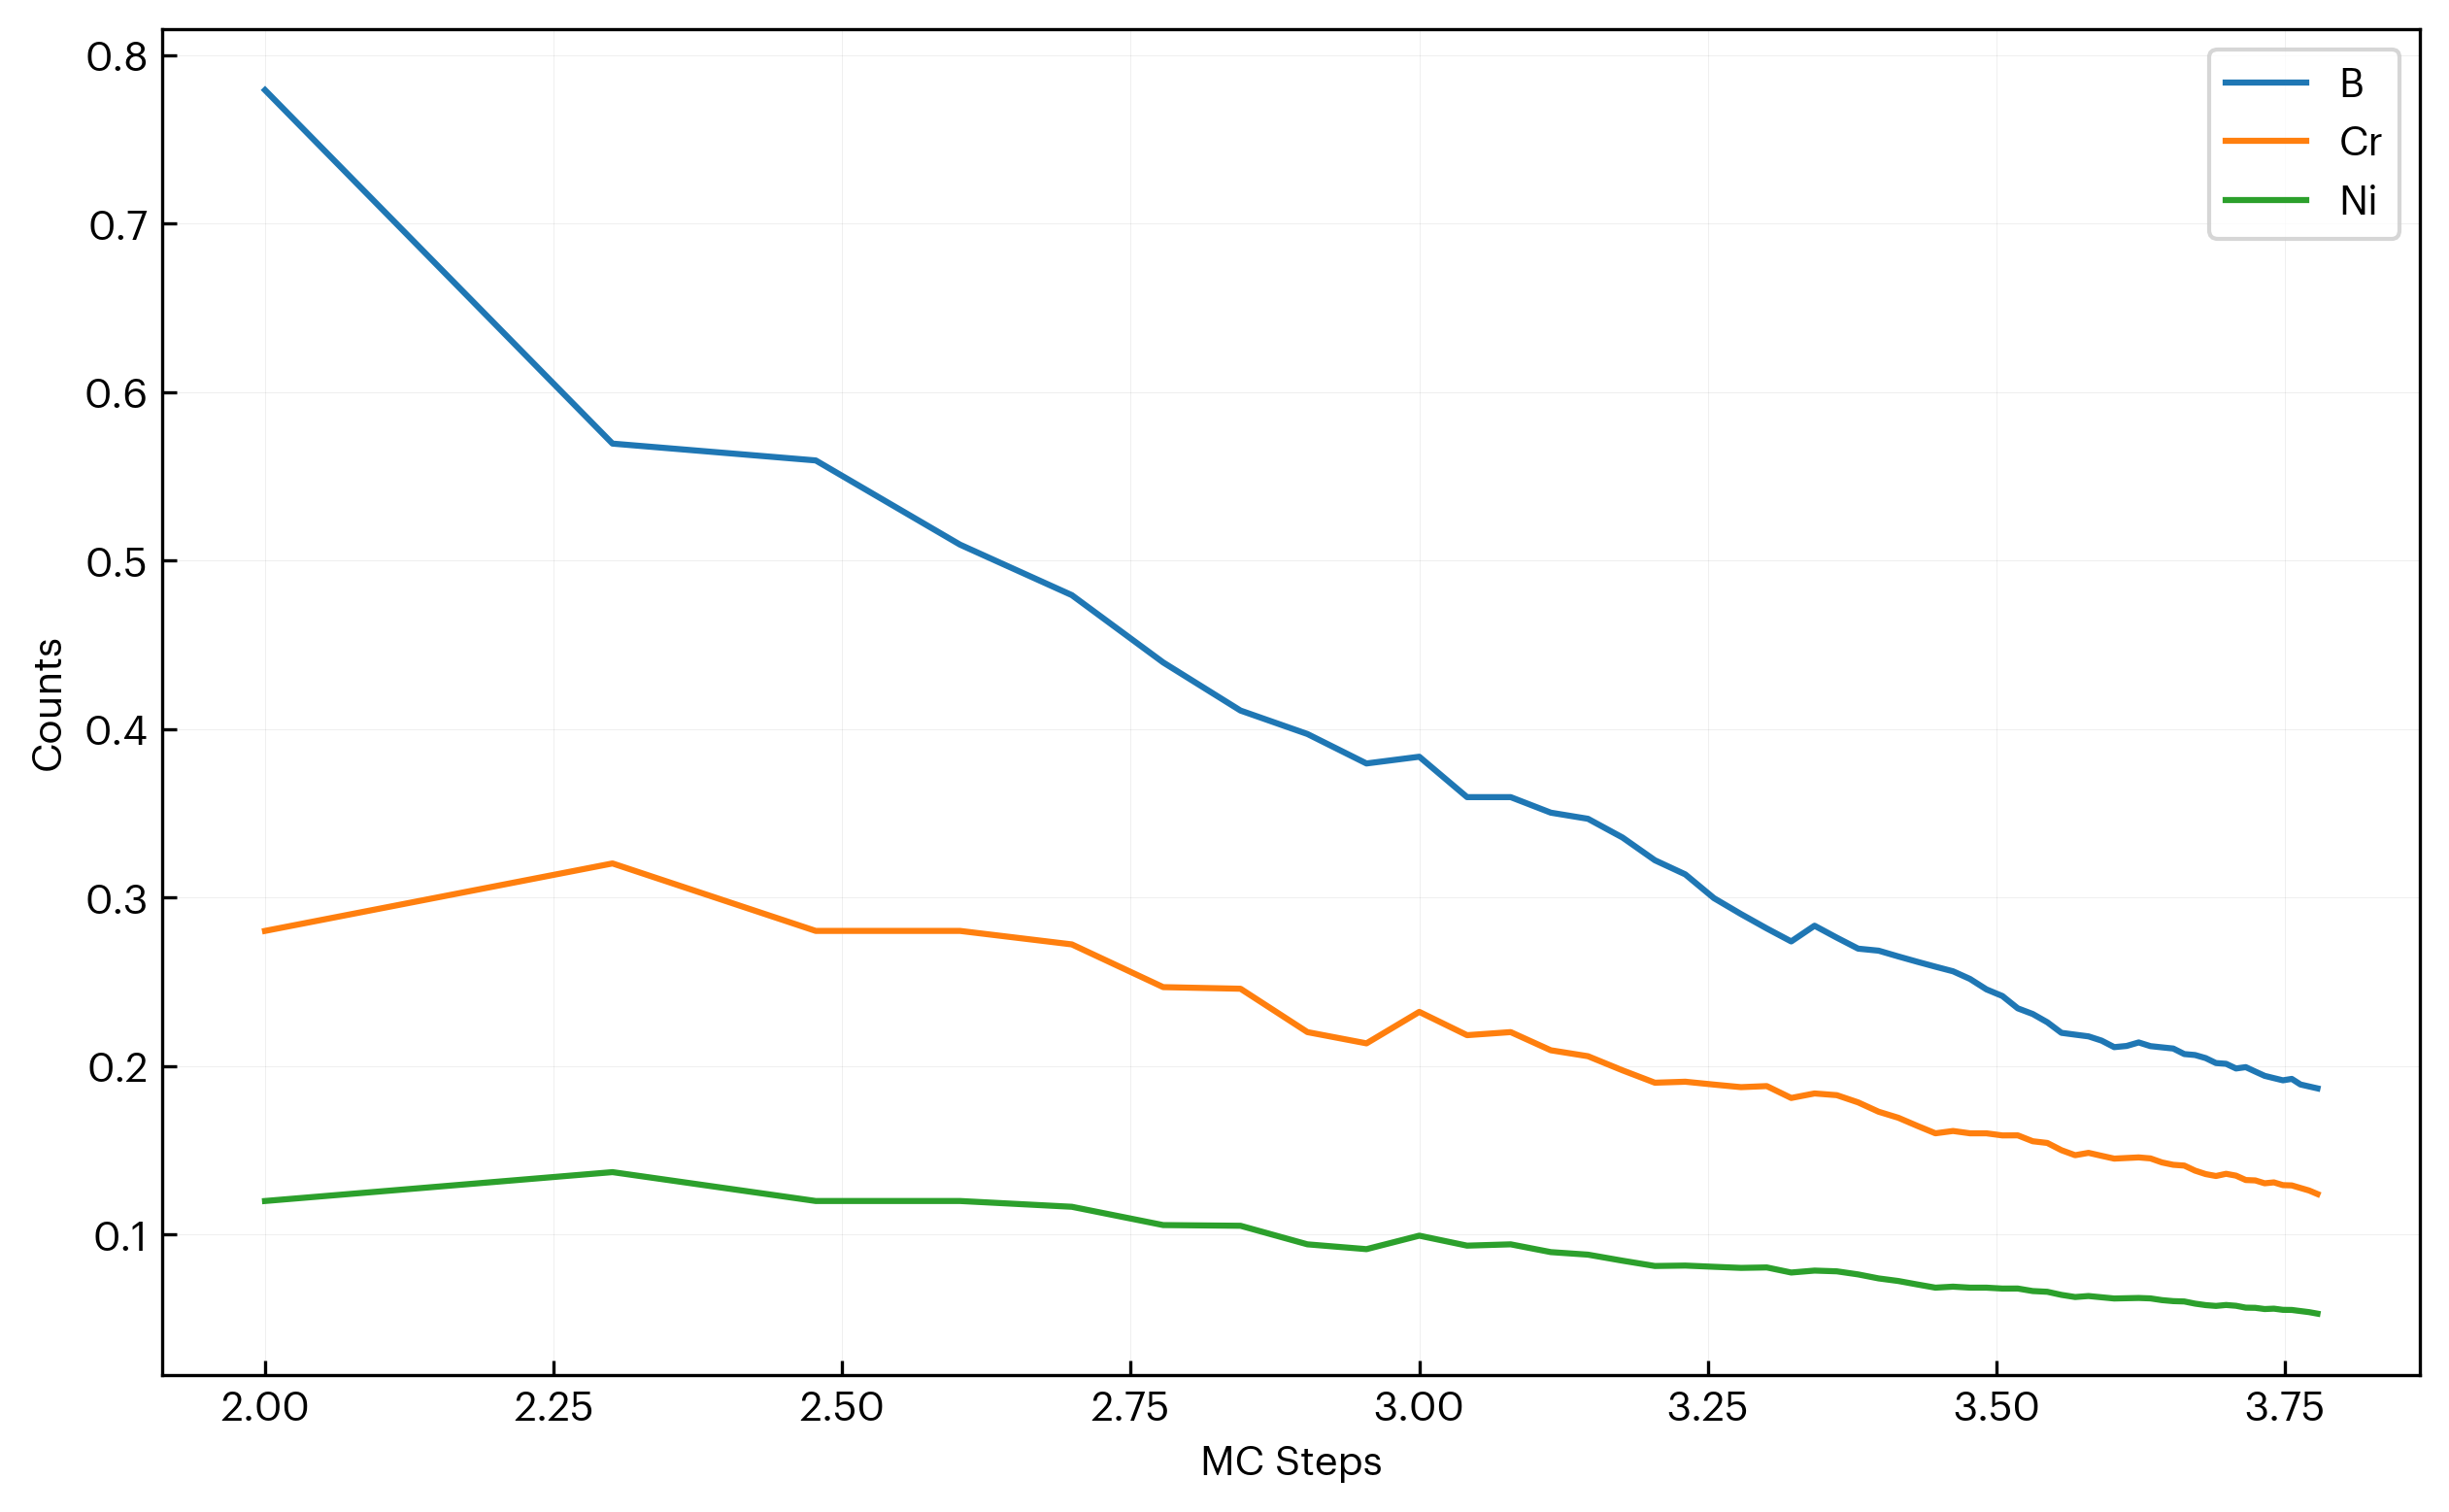

Source data for this figure (header and first rows):
step, B, Cr, Ni
100, 0.7792, 0.2803, 0.12
200, 0.5695, 0.3203, 0.1371
300, 0.5595, 0.2803, 0.12
400, 0.5095, 0.2803, 0.12
500, 0.4795, 0.2723, 0.1166
600, 0.4396, 0.2469, 0.1057
700, 0.411, 0.246, 0.1053
800, 0.3971, 0.2202, 0.09427
900, 0.3796, 0.2135, 0.09142
1000, 0.3836, 0.2322, 0.09941
1100, 0.3597, 0.2184, 0.09349
1200, 0.3597, 0.2202, 0.09427
1300, 0.3504, 0.2094, 0.08966
1400, 0.3468, 0.2059, 0.08815
1500, 0.3357, 0.1975, 0.08456
1600, 0.3222, 0.1902, 0.08142
1700, 0.3138, 0.1908, 0.08167
1800, 0.2997, 0.1891, 0.08094
1900, 0.2902, 0.1875, 0.08029
2000, 0.2817, 0.1882, 0.08056
2100, 0.274, 0.1811, 0.07754
2200, 0.2834, 0.1838, 0.07869
2300, 0.2763, 0.1828, 0.07825
2400, 0.2697, 0.1785, 0.07642
2500, 0.2685, 0.173, 0.07405
2600, 0.2651, 0.1694, 0.07252
2700, 0.262, 0.1646, 0.07047
2800, 0.259, 0.1602, 0.06856
2900, 0.2563, 0.1615, 0.06915
3000, 0.2518, 0.1602, 0.06856
3100, 0.2456, 0.1602, 0.06856
3200, 0.2416, 0.1589, 0.06803
3300, 0.2343, 0.1589, 0.06804
3400, 0.231, 0.1554, 0.06655
3500, 0.2261, 0.1544, 0.06611
3600, 0.2198, 0.1501, 0.06428
3700, 0.2187, 0.1472, 0.063
3800, 0.2177, 0.1486, 0.0636
3900, 0.2152, 0.1468, 0.06285
4000, 0.2113, 0.1451, 0.06213
4100, 0.212, 0.1455, 0.06229
4200, 0.2141, 0.1459, 0.06244
4300, 0.2119, 0.1453, 0.06218
4400, 0.2112, 0.1429, 0.06116
4500, 0.2105, 0.1415, 0.06056
4600, 0.2072, 0.141, 0.06036
4700, 0.2066, 0.138, 0.05908
4800, 0.2048, 0.136, 0.05821
4900, 0.2018, 0.1348, 0.05772
5000, 0.2014, 0.1361, 0.05828
5100, 0.1986, 0.135, 0.05781
5200, 0.1994, 0.1324, 0.0567
5300, 0.1968, 0.1322, 0.0566
5400, 0.1943, 0.1305, 0.05587
5500, 0.1929, 0.131, 0.0561
5600, 0.1916, 0.1294, 0.0554
5700, 0.1924, 0.1292, 0.05533
5800, 0.1891, 0.1277, 0.05467
5900, 0.188, 0.1262, 0.05404
6000, 0.1868, 0.1241, 0.05314
